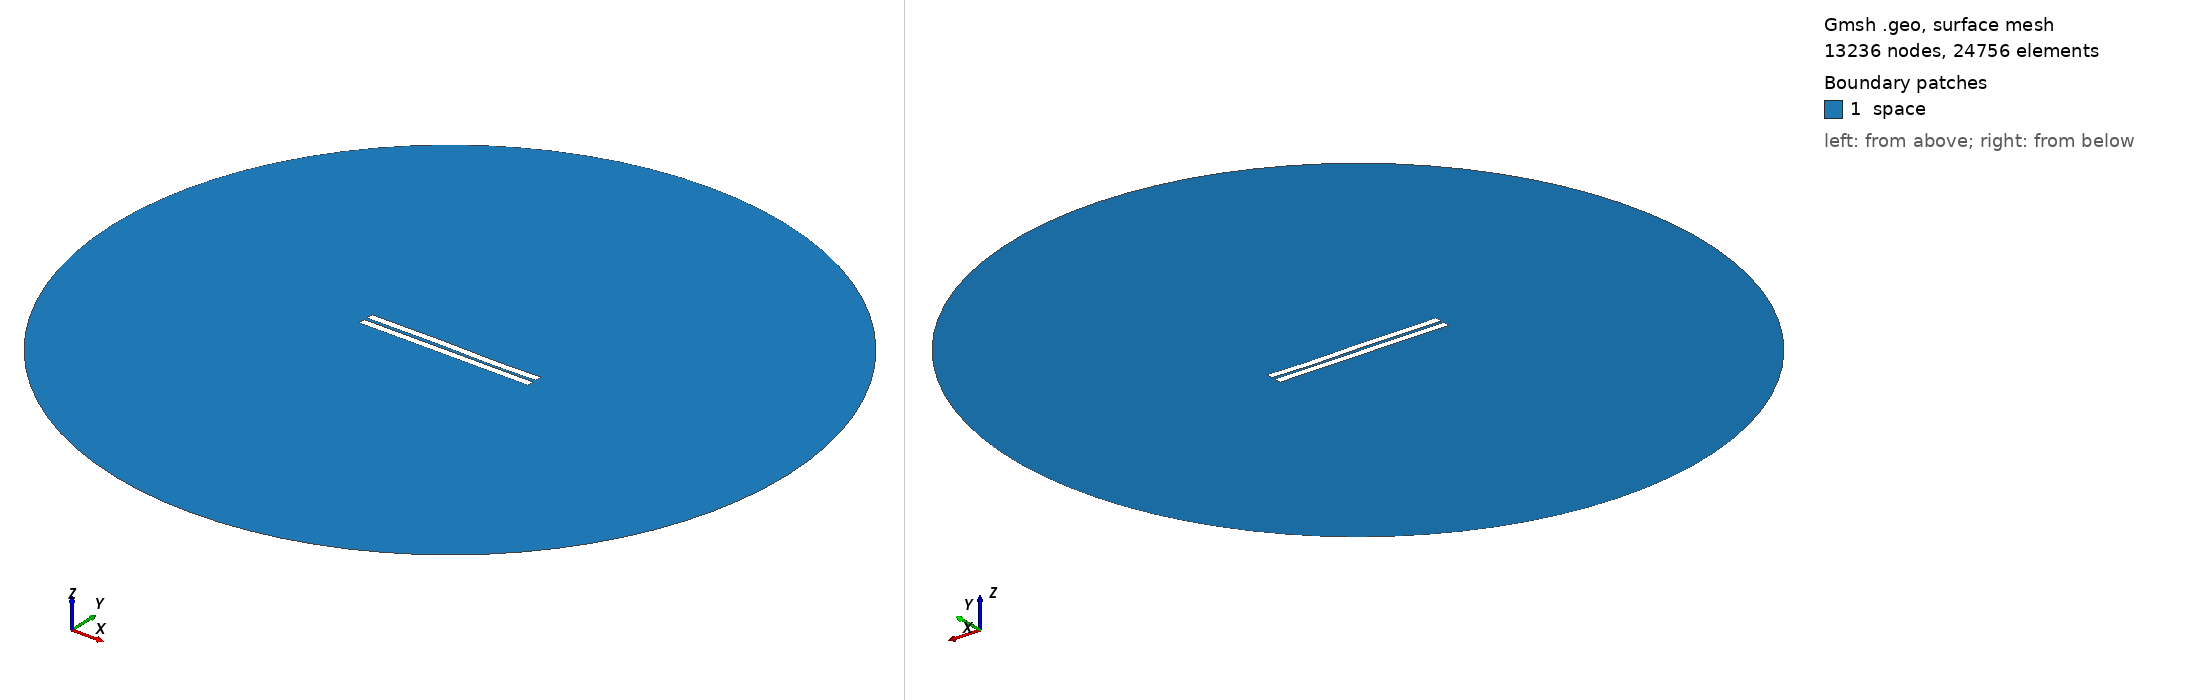

Gmsh geometry script, surface-meshed: 13236 nodes, 24756 surface elements. Boundary patches (legend numbers): 1 space. Left view from above one corner, right view from below the opposite corner. Legend entries are the model's physical surfaces. The drawing asked Gmsh for element sizes between 1% and 20% of the model's largest extent; the script's own settings can give other sizes.

=== 1322.geo (drawn) ===
//---------------------------------------
// Geometry kernel
//---------------------------------------

SetFactory("OpenCASCADE");



//---------------------------------------
// Parameters of the geometry
//---------------------------------------

// Overetch of the upper plate
overetch = 0.0;

// Distance between the plates
distance = 2.0;

// Discretization over the x axis (for the deformation)
nx = 50; 

// Length of the plate
L = 100 - overetch; 

// Number of modes
n = 4; 

// 1st mode coefficient
coeff(1) = -0.15;
beta(1) = 0.596864 * 3.1415926535 / L;

// 2nd mode coefficient
coeff(2) = 0.0;
beta(2) = 1.49418 * 3.1415926535 / L;

// 3rd mode coefficient
coeff(3) = 0.15;
beta(3) = 2.50025 * 3.1415926535 / L;

// 4th mode coefficient
coeff(4) = -0.075;
beta(4) = 3.49999 * 3.1415926535 / L;



//---------------------------------------
// Upper plate (deformed rectangle)
//---------------------------------------

// Coordiantes of the upper plate
xmin = -50;
xmax = 50 - overetch;

// Height of the upper plate
yheight = 4 - 2 * overetch;

// Indexes of the points
UpperID[] = {};
LowerID[] = {};
LeftID[] = {};
RightID[] = {};

// Point index
p = 1;

// Horizontal edges
For i In {1:nx}
    x = xmin + (i-1)*(xmax - xmin)/(nx-1);

    y_bottom = distance / 2 + overetch;
    For j In {1:n}
        C = (Cosh(beta(j)*L) + Cos(beta(j)*L)) / (Sinh(beta(j)*L) + Sin(beta(j)*L));
        y_bottom  = y_bottom + coeff(j) * (Cosh(beta(j)*(x+50)) - Cos(beta(j)*(x+50)) - C * (Sinh(beta(j)*(x+50)) - Sin(beta(j)*(x+50))));
    EndFor

    y_top = y_bottom + yheight;

    Point(p) = {x, y_top, 0, 1.0};
    UpperID[i] = p;
    p = p + 1;

    Point(p) = {x, y_bottom, 0, 1.0};
    LowerID[i] = p;
    p = p + 1;
EndFor

// Create point lists
UpperPts[] = {}; LowerPts[] = {};
For i In {1:nx}
  UpperPts[] += {UpperID[i]};
  LowerPts[] += {LowerID[i]};
EndFor

// Build splines
Spline(1) = {UpperPts[]};
Spline(2) = {LowerPts[]};
Line(3) = {LowerPts[nx-1], UpperPts[nx-1]};
Line(4) = {LowerPts[0], UpperPts[0]};

// Build the plane surface
Curve Loop(1) = {2, 3, -1, -4};
Plane Surface(1) = {1};



//---------------------------------------
// Lower plate (rectangle)
//---------------------------------------

// Vertices
Point(1001) = {-50, -1, 0, 1.0};
Point(1002) = { 50, -1, 0, 1.0};
Point(1003) = { 50,  -5, 0, 1.0};
Point(1004) = {-50,  -5, 0, 1.0};

// Edges
Line(5) = {1001, 1002};
Line(6) = {1002, 1003};
Line(7) = {1003, 1004};
Line(8) = {1004, 1001};

// Plane surface
Line Loop(2) = {5, 6, 7, 8};
Plane Surface(2) = {2}; 



//---------------------------------------
// Outer (fictious) boundary
//---------------------------------------

// Points
Point(1005) = {0, 0, 0};       // Center
Point(1006) = {200, 0, 0};     // Start point
Point(1007) = {0, 200, 0};     // 90 degrees
Point(1008) = {-200, 0, 0};    // 180 degrees
Point(1009) = {0, -200, 0};    // 270 degrees

// Circle arcs (each needs start, center, end)
Circle(9) = {1006, 1005, 1007};
Circle(10) = {1007, 1005, 1008};
Circle(11) = {1008, 1005, 1009};
Circle(12) = {1009, 1005, 1006};

// Plane surface for the entire domain
Curve Loop(3) = {9, 10, 11, 12};
Surface(3) = {3};

// Subtract the plates from the whole domain to obtain the actual domain where we want to solve the equations
BooleanDifference{ Surface{3}; Delete; }{ Surface{1}; Surface{2}; Delete; }




//---------------------------------------
// Transfinite Lines/Curves
//---------------------------------------

// Set the number of points on the boundaries
r = 7;

// Plates
Transfinite Curve {1, 2} = 50*r Using Progression 1;
Transfinite Curve {3, 4} = 2*r Using Progression 1;
Transfinite Line {5, 7} = 50*r Using Progression 1;
Transfinite Line {6, 8} = 2*r Using Progression 1;

// Outer boundary
Transfinite Line {9, 10, 11, 12} = 20 Using Progression 1;



//---------------------------------------
// Physical groups
//---------------------------------------                

// Physical curves (boundaries)
Physical Line("force_segment", 10) = {2};
Physical Line("upper_plate", 11) = {1, 3, 4};
Physical Line("lower_plate", 12) = {5, 6, 7, 8};
Physical Line("boundary", 20) = {9, 10, 11, 12};

// Physical Surfaces
Physical Surface("space", 30) = {3};



//---------------------------------------
// 6. Generate the Mesh
//---------------------------------------

// 2D mesh generation
Mesh 2;
